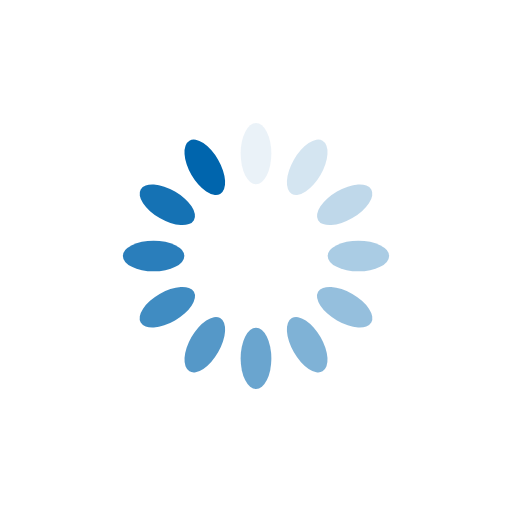
t = 0.00 s
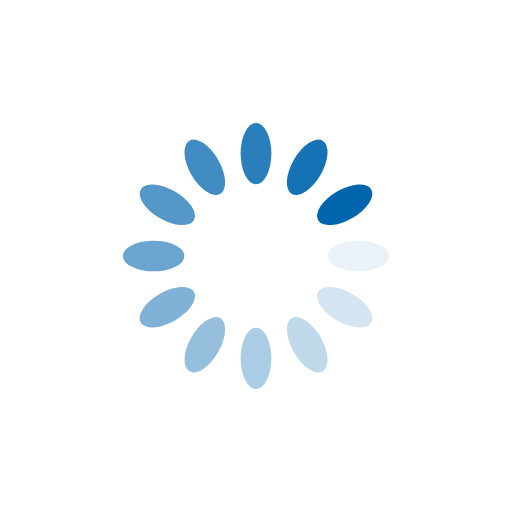
t = 0.25 s
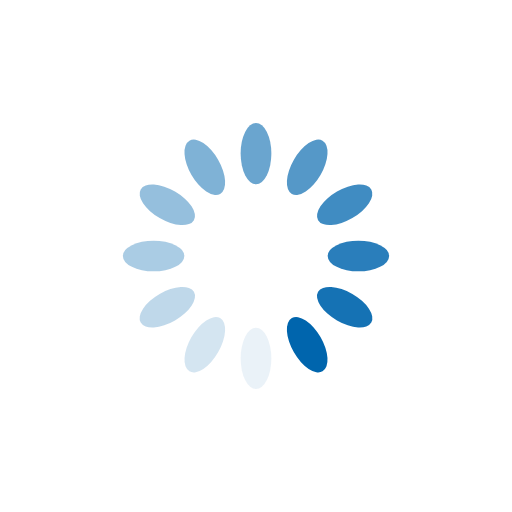
t = 0.50 s
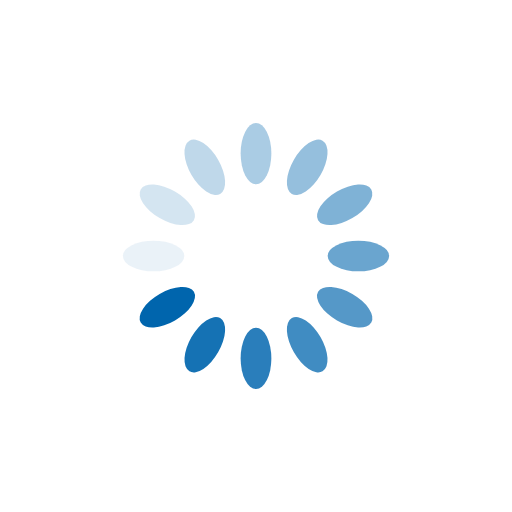
t = 0.75 s

The animated SVG that drew these frames (rendered in a browser with its animation timeline set to each time). Animation: 12 SMIL elements (animate=12); one cycle of 1.00 s, repeats indefinitely.

<?xml version="1.0" encoding="utf-8"?>
<svg xmlns="http://www.w3.org/2000/svg" xmlns:xlink="http://www.w3.org/1999/xlink" style="margin: auto; background: 'transparent'; display: block; shape-rendering: auto;" width="200px" height="200px" viewBox="0 0 100 100" preserveAspectRatio="xMidYMid">
<g transform="rotate(0 50 50)">
  <rect x="47" y="24" rx="3" ry="6" width="6" height="12" fill="#0065ad">
    <animate attributeName="opacity" values="1;0" keyTimes="0;1" dur="1s" begin="-0.9166666666666666s" repeatCount="indefinite"></animate>
  </rect>
</g><g transform="rotate(30 50 50)">
  <rect x="47" y="24" rx="3" ry="6" width="6" height="12" fill="#0065ad">
    <animate attributeName="opacity" values="1;0" keyTimes="0;1" dur="1s" begin="-0.8333333333333334s" repeatCount="indefinite"></animate>
  </rect>
</g><g transform="rotate(60 50 50)">
  <rect x="47" y="24" rx="3" ry="6" width="6" height="12" fill="#0065ad">
    <animate attributeName="opacity" values="1;0" keyTimes="0;1" dur="1s" begin="-0.75s" repeatCount="indefinite"></animate>
  </rect>
</g><g transform="rotate(90 50 50)">
  <rect x="47" y="24" rx="3" ry="6" width="6" height="12" fill="#0065ad">
    <animate attributeName="opacity" values="1;0" keyTimes="0;1" dur="1s" begin="-0.6666666666666666s" repeatCount="indefinite"></animate>
  </rect>
</g><g transform="rotate(120 50 50)">
  <rect x="47" y="24" rx="3" ry="6" width="6" height="12" fill="#0065ad">
    <animate attributeName="opacity" values="1;0" keyTimes="0;1" dur="1s" begin="-0.5833333333333334s" repeatCount="indefinite"></animate>
  </rect>
</g><g transform="rotate(150 50 50)">
  <rect x="47" y="24" rx="3" ry="6" width="6" height="12" fill="#0065ad">
    <animate attributeName="opacity" values="1;0" keyTimes="0;1" dur="1s" begin="-0.5s" repeatCount="indefinite"></animate>
  </rect>
</g><g transform="rotate(180 50 50)">
  <rect x="47" y="24" rx="3" ry="6" width="6" height="12" fill="#0065ad">
    <animate attributeName="opacity" values="1;0" keyTimes="0;1" dur="1s" begin="-0.4166666666666667s" repeatCount="indefinite"></animate>
  </rect>
</g><g transform="rotate(210 50 50)">
  <rect x="47" y="24" rx="3" ry="6" width="6" height="12" fill="#0065ad">
    <animate attributeName="opacity" values="1;0" keyTimes="0;1" dur="1s" begin="-0.3333333333333333s" repeatCount="indefinite"></animate>
  </rect>
</g><g transform="rotate(240 50 50)">
  <rect x="47" y="24" rx="3" ry="6" width="6" height="12" fill="#0065ad">
    <animate attributeName="opacity" values="1;0" keyTimes="0;1" dur="1s" begin="-0.25s" repeatCount="indefinite"></animate>
  </rect>
</g><g transform="rotate(270 50 50)">
  <rect x="47" y="24" rx="3" ry="6" width="6" height="12" fill="#0065ad">
    <animate attributeName="opacity" values="1;0" keyTimes="0;1" dur="1s" begin="-0.16666666666666666s" repeatCount="indefinite"></animate>
  </rect>
</g><g transform="rotate(300 50 50)">
  <rect x="47" y="24" rx="3" ry="6" width="6" height="12" fill="#0065ad">
    <animate attributeName="opacity" values="1;0" keyTimes="0;1" dur="1s" begin="-0.08333333333333333s" repeatCount="indefinite"></animate>
  </rect>
</g><g transform="rotate(330 50 50)">
  <rect x="47" y="24" rx="3" ry="6" width="6" height="12" fill="#0065ad">
    <animate attributeName="opacity" values="1;0" keyTimes="0;1" dur="1s" begin="0s" repeatCount="indefinite"></animate>
  </rect>
</g>
<!-- [ldio] generated by https://loading.io/ --></svg>